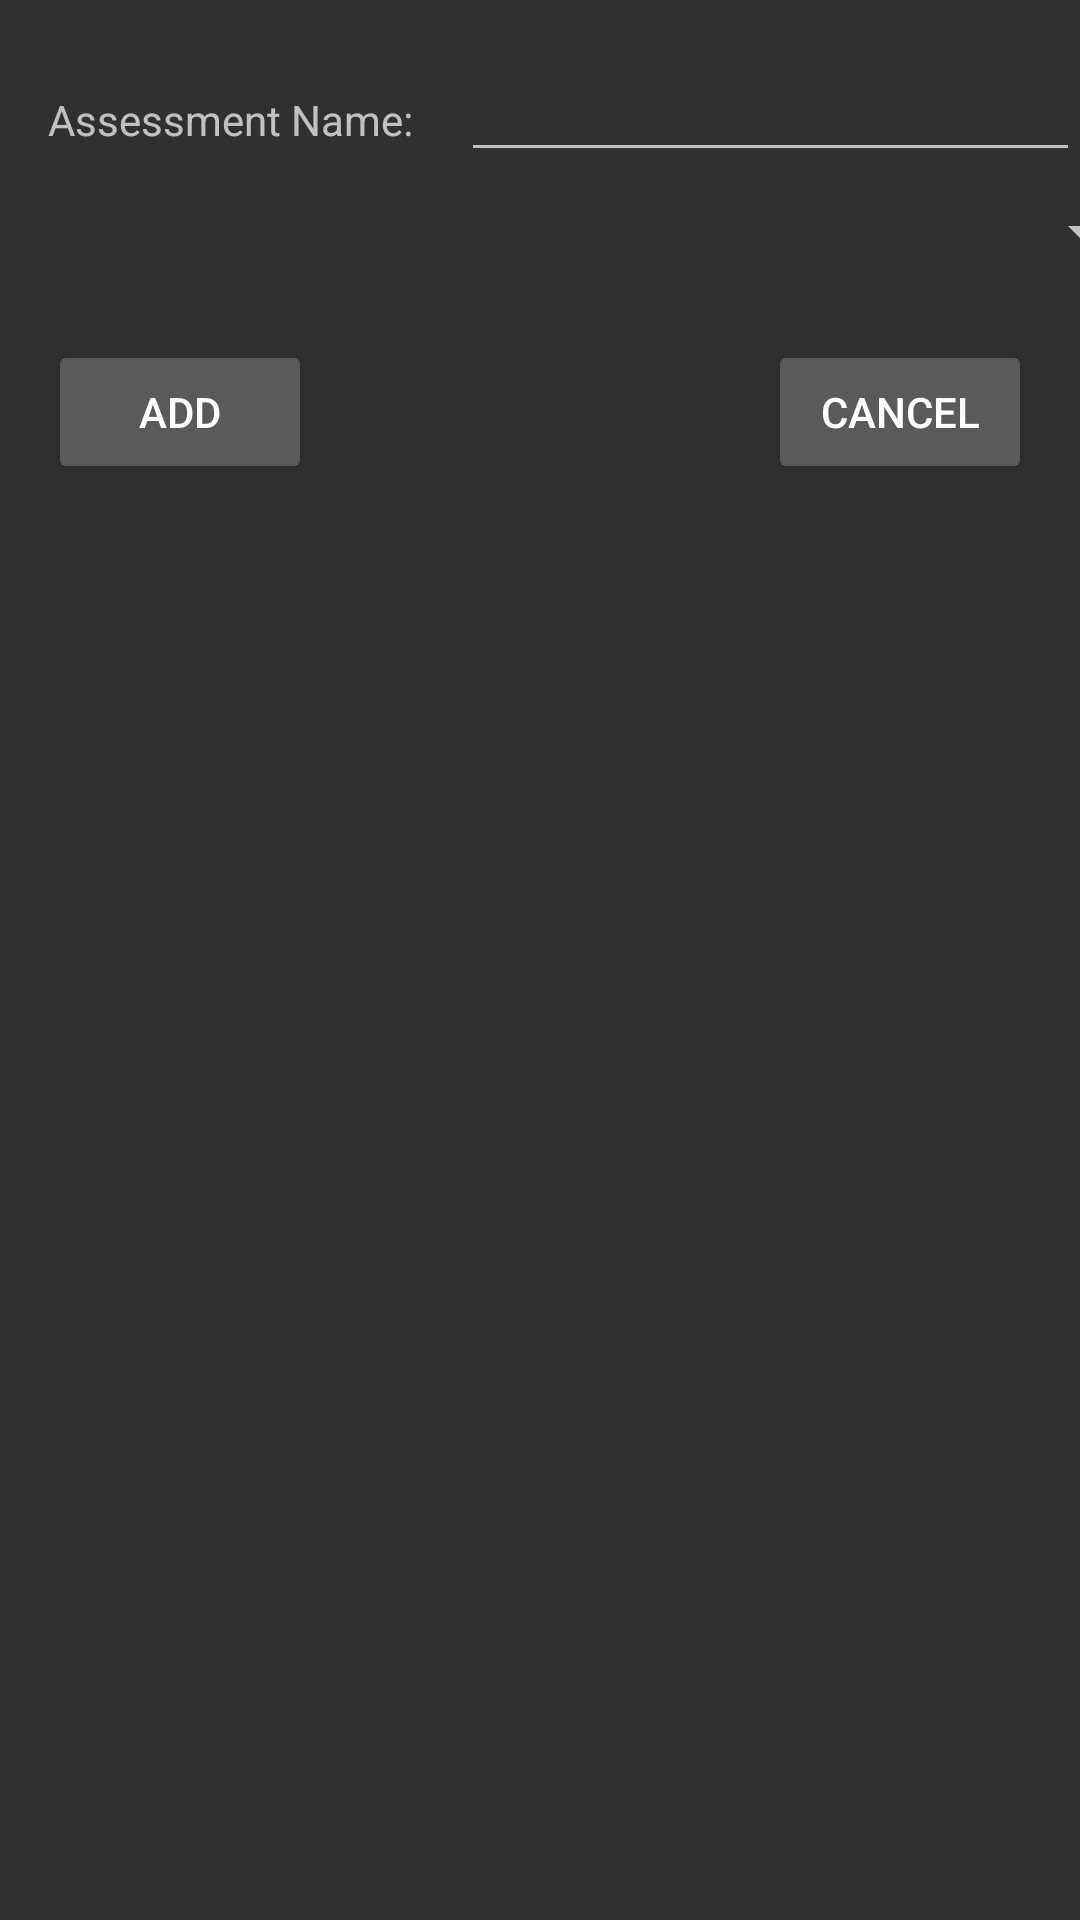

Reconstruct the res/layout file that produces this screen, plus the resources it refers to.
<!-- AndroidManifest.xml: application theme Theme.AppCompat -->
<!-- res/layout/activity_assessment_create.xml -->
<?xml version="1.0" encoding="utf-8"?>
<android.support.constraint.ConstraintLayout
    xmlns:android="http://schemas.android.com/apk/res/android"
    xmlns:tools="http://schemas.android.com/tools"
    xmlns:app="http://schemas.android.com/apk/res-auto"
    android:layout_width="match_parent"
    android:layout_height="match_parent"
    tools:context=".AssessmentCreate">

    <TextView
        android:id="@+id/textView7"
        android:layout_width="wrap_content"
        android:layout_height="wrap_content"
        android:layout_marginStart="16dp"
        android:text="Assessment Name:"
        app:layout_constraintBaseline_toBaselineOf="@+id/assessmentNameEditText"
        app:layout_constraintStart_toStartOf="parent" />

    <EditText
        android:id="@+id/assessmentNameEditText"
        android:layout_width="0dp"
        android:layout_height="wrap_content"
        android:layout_marginStart="16dp"
        android:layout_marginTop="16dp"
        android:ems="10"
        android:inputType="text"
        app:layout_constraintEnd_toEndOf="parent"
        app:layout_constraintStart_toEndOf="@+id/textView7"
        app:layout_constraintTop_toTopOf="parent" />

    <Spinner
        android:id="@+id/assessmentTypeSpinner"
        android:layout_width="409dp"
        android:layout_height="wrap_content"
        android:layout_marginTop="16dp"
        android:entries="@array/assessmentTypesStrings"
        app:layout_constraintEnd_toEndOf="parent"
        app:layout_constraintStart_toStartOf="parent"
        app:layout_constraintTop_toBottomOf="@+id/textView7" />

    <Button
        android:id="@+id/assessmentAddBtn"
        android:layout_width="wrap_content"
        android:layout_height="wrap_content"
        android:layout_marginStart="16dp"
        android:layout_marginTop="24dp"
        android:text="Add"
        app:layout_constraintStart_toStartOf="parent"
        app:layout_constraintTop_toBottomOf="@+id/assessmentTypeSpinner" />

    <Button
        android:id="@+id/assessmentCancelBtn"
        android:layout_width="wrap_content"
        android:layout_height="wrap_content"
        android:layout_marginEnd="16dp"
        android:text="Cancel"
        app:layout_constraintBaseline_toBaselineOf="@+id/assessmentAddBtn"
        app:layout_constraintEnd_toEndOf="parent"
        app:layout_constraintHorizontal_bias="1.0"
        app:layout_constraintStart_toEndOf="@+id/assessmentAddBtn" />

</android.support.constraint.ConstraintLayout>
<!-- resources referenced by this layout -->
<resources>

</resources>
